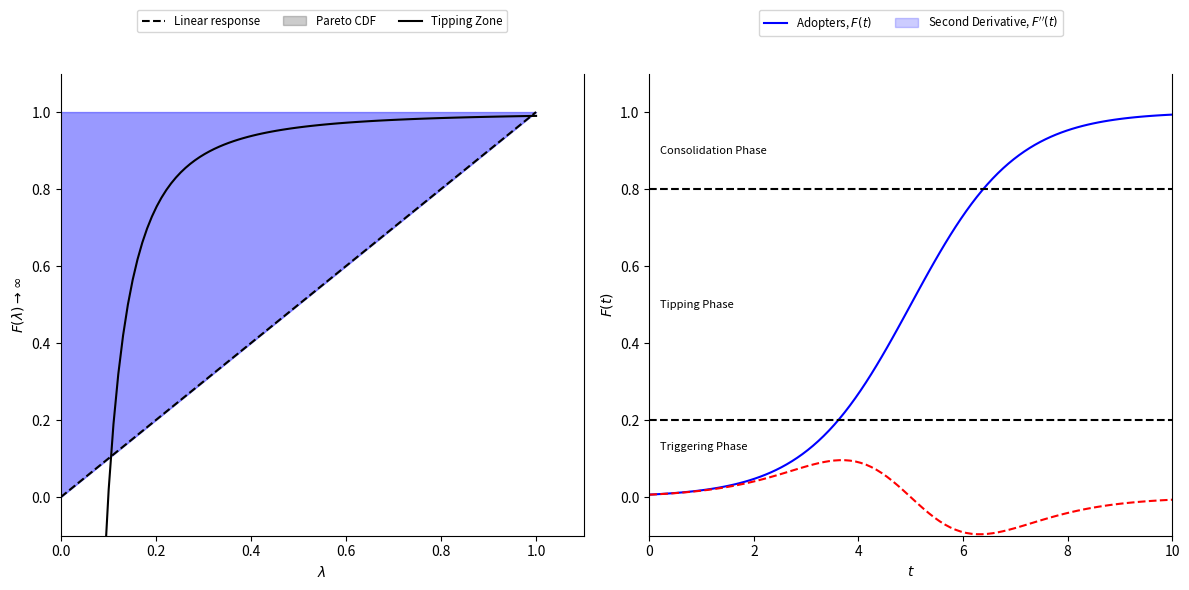

This chart was generated by the following Python code: (Note: this script raises an exception after producing the figure.)
# -*- coding: utf-8 -*-
"""
Created on Wed Sep 27 02:25:12 2023

[redacted]
"""

import seaborn as sns
import matplotlib.pyplot as plt
import matplotlib.gridspec as gridspec
import numpy as np

#%%

# Define logistic function
def logistic(x, x0=5, k=1):
    return 1 / (1 + np.exp(-k * (x - x0)))

# Define the second derivative of the logistic function
def second_derivative_logistic(x, x0=5, k=1):
    fx = logistic(x, x0, k)
    return k * fx * (1 - fx) * (1 - 2 * fx) * k

# Define x range for the first plot
x1 = np.linspace(0, 1, 100)
# Define Pareto CDF
pareto_cdf = 1 - (0.1 / x1) ** 2

# Define x range for the second plot
x2 = np.linspace(0, 10, 100)

# Initialize the figure and axes with adjusted width ratio
fig = plt.figure(figsize=(12, 6))
gs = gridspec.GridSpec(1, 2, width_ratios=[1, 1])  # Set the width ratio to 1:1
ax0 = plt.subplot(gs[0])
ax1 = plt.subplot(gs[1], sharey=ax0)  # Share the y-axis with the first plot

# First plot
sns.lineplot(x=x1, y=x1, ax=ax0, color='black', linestyle='--')
sns.lineplot(x=x1, y=pareto_cdf, ax=ax0, color='black', linestyle='-')
ax0.fill_between(x1, 1, x1, color='blue', alpha=0.4)
ax0.set_xlabel('$λ$')
ax0.set_ylabel('$F(λ) \\to \\infty$')
ax0.legend(['Linear response', 'Pareto CDF', 'Tipping Zone'], loc='upper center', bbox_to_anchor=(0.5, 1.15), ncol=3, fontsize='small')
ax0.set_xlim([0, 1.1])
ax0.set_ylim([0, 1.1])
ax0.grid(False)
ax0.spines['top'].set_visible(False)  # Remove the top spine

# Second plot
sns.lineplot(x=x2, y=logistic(x2), ax=ax1, color='blue', linestyle='-')
sns.lineplot(x=x2, y=second_derivative_logistic(x2), ax=ax1, color='red', linestyle='--')
ax1.axhline(0.2, color='black', linestyle='--')
ax1.axhline(0.8, color='black', linestyle='--')
ax1.text(0.2, 0.13, 'Triggering Phase', fontsize=8, va='center', ha='left')
ax1.text(0.2, 0.5, 'Tipping Phase', fontsize=8, va='center', ha='left')
ax1.text(0.2, 0.9, 'Consolidation Phase', fontsize=8, va='center', ha='left')
ax1.set_xlabel('$t$')
ax1.set_ylabel('$F(t)$')  # Add back the y label
ax1.legend(['Adopters, $F(t)$', "Second Derivative, $F''(t)$"], loc='upper center', bbox_to_anchor=(0.5, 1.15), ncol=2, fontsize='small')
ax1.set_xlim([0, 10])
ax1.set_ylim([-0.1, 1.1])
ax1.grid(False)
ax1.spines['top'].set_visible(False)  # Remove the top spine

# Adjust space between plots and show the figure
plt.subplots_adjust(wspace=0.2)
plt.tight_layout()
plt.savefig("../Figures/concept_tipping_1.png", dpi=800 )
plt.show()

